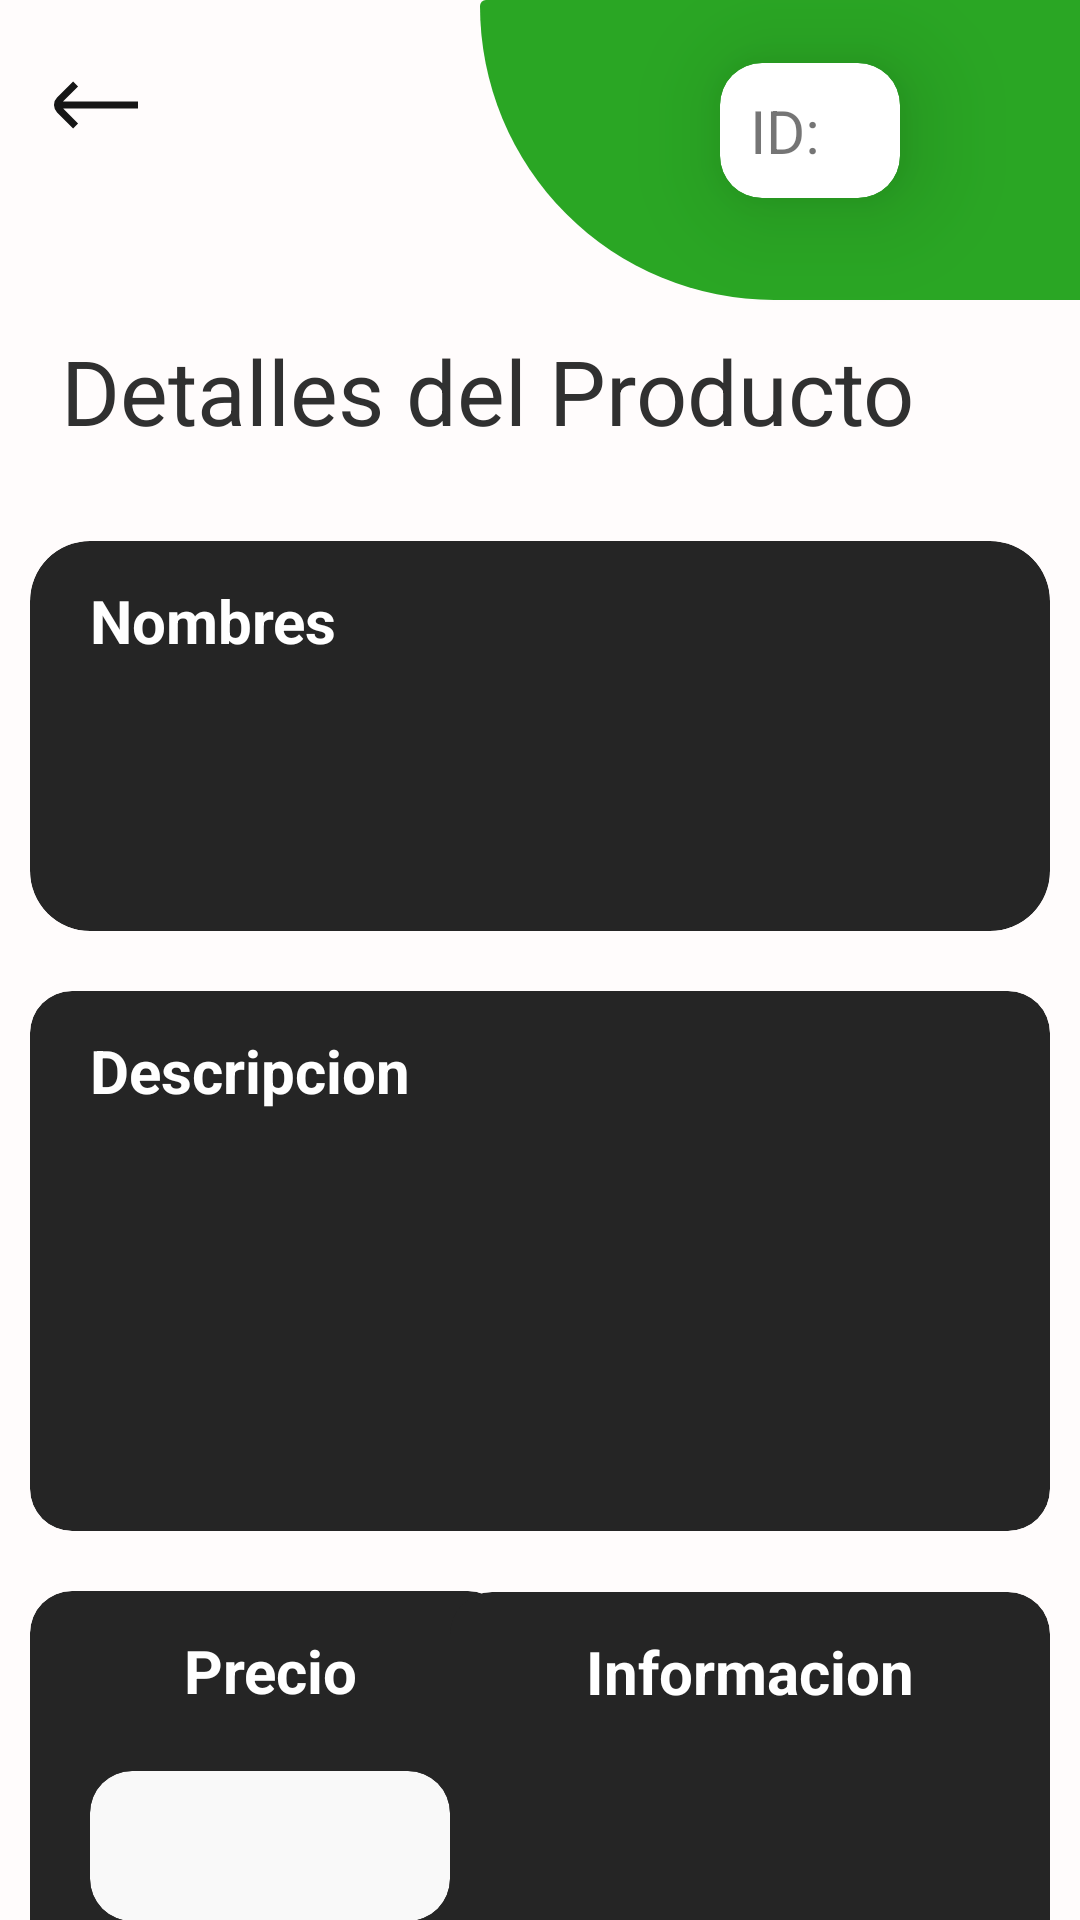

Produce the Android XML layout that renders to this screen, including the resource entries it uses.
<!-- AndroidManifest.xml: application theme Theme.AppCompat.Light.NoActionBar -->
<!-- res/layout/activity_detalles_producto.xml -->
<?xml version="1.0" encoding="utf-8"?>
<androidx.constraintlayout.widget.ConstraintLayout xmlns:android="http://schemas.android.com/apk/res/android"
    xmlns:app="http://schemas.android.com/apk/res-auto"
    xmlns:tools="http://schemas.android.com/tools"
    android:layout_width="match_parent"
    android:layout_height="match_parent"
    android:background="#FFFCFC"
    android:orientation="vertical"
    tools:context=".Productos.detalles_p">

    <TextView
        android:id="@+id/textView38"
        android:layout_width="200dp"
        android:layout_height="100dp"
        android:background="@drawable/diseno_detalle_p_admin2"
        app:layout_constraintEnd_toEndOf="parent"
        app:layout_constraintTop_toTopOf="parent" />

    <ImageButton
        android:id="@+id/imageButton3"
        android:layout_width="44dp"
        android:layout_height="50dp"
        android:layout_marginStart="10dp"
        android:layout_marginTop="10dp"
        android:background="#00FFFFFF"
        android:onClick="volver"
        app:layout_constraintStart_toStartOf="parent"
        app:layout_constraintTop_toTopOf="parent"
        app:srcCompat="@drawable/ic_arrow_left" />


    <androidx.cardview.widget.CardView
        android:id="@+id/cardView9"
        android:layout_width="60dp"
        android:layout_height="45dp"
        android:layout_marginTop="21dp"
        android:layout_marginEnd="60dp"
        app:cardBackgroundColor="#FFFFFF"
        app:cardCornerRadius="14dp"
        app:cardElevation="20dp"
        app:layout_constraintEnd_toEndOf="parent"
        app:layout_constraintTop_toTopOf="parent">

        <TextView
            android:id="@+id/txtid"
            android:layout_width="match_parent"
            android:layout_height="match_parent"
            android:gravity="center_vertical"
            android:paddingStart="10dp"
            android:text="ID:"
            android:textSize="20sp" />
    </androidx.cardview.widget.CardView>

    <TextView
        android:id="@+id/textView24"
        android:layout_width="wrap_content"
        android:layout_height="wrap_content"
        android:layout_marginStart="20dp"
        android:layout_marginTop="110dp"
        android:gravity="center"
        android:text="Detalles del Producto"
        android:textColor="#303030"
        android:textSize="30sp"
        app:layout_constraintStart_toStartOf="parent"
        app:layout_constraintTop_toTopOf="parent" />

    <androidx.cardview.widget.CardView
        android:id="@+id/cardView6"
        android:layout_width="match_parent"
        android:layout_height="130dp"
        android:layout_marginStart="10dp"
        android:layout_marginTop="30dp"
        android:layout_marginEnd="10dp"
        app:cardBackgroundColor="#252525"
        app:cardCornerRadius="20dp"
        app:cardElevation="0dp"
        app:layout_constraintEnd_toEndOf="parent"
        app:layout_constraintStart_toStartOf="parent"
        app:layout_constraintTop_toBottomOf="@+id/textView24">

        <TextView
            android:id="@+id/textView34"
            android:layout_width="match_parent"
            android:layout_height="40dp"
            android:gravity="bottom|center_vertical"
            android:paddingStart="20dp"
            android:text="Nombres"
            android:textColor="#FFFFFF"
            android:textSize="20sp"
            android:textStyle="bold" />

        <TextView
            android:id="@+id/txtnombre_p"
            android:layout_width="match_parent"
            android:layout_height="match_parent"
            android:layout_marginTop="50dp"
            android:paddingStart="20dp"
            android:textColor="#E4E2E2"
            android:textSize="18dp" />

    </androidx.cardview.widget.CardView>

    <androidx.cardview.widget.CardView

        android:id="@+id/cardView8"
        android:layout_width="160dp"
        android:layout_height="180dp"
        android:layout_marginStart="10dp"
        android:layout_marginTop="20dp"
        app:cardBackgroundColor="#252525"
        app:cardCornerRadius="14dp"
        app:cardElevation="0dp"
        app:layout_constraintStart_toStartOf="parent"
        app:layout_constraintTop_toBottomOf="@+id/cardView7">

        <TextView
            android:id="@+id/textView35"
            android:layout_width="match_parent"
            android:layout_height="40dp"
            android:gravity="bottom|center_horizontal"
            android:text="Precio"
            android:textColor="#FFFFFF"
            android:textSize="20dp"
            android:textStyle="bold" />

        <androidx.cardview.widget.CardView
            android:layout_width="match_parent"
            android:layout_height="50dp"
            android:layout_marginLeft="20dp"
            android:layout_marginTop="60dp"
            android:layout_marginRight="20dp"
            app:cardBackgroundColor="#F8FFFFFF"
            app:cardCornerRadius="14dp"
            app:cardElevation="0dp">

            <TextView
                android:id="@+id/txtprecio_p"
                android:layout_width="match_parent"
                android:layout_height="match_parent"
                android:gravity="center"
                android:textColor="#4CAF50"
                android:textSize="24sp" />
        </androidx.cardview.widget.CardView>

    </androidx.cardview.widget.CardView>

    <androidx.cardview.widget.CardView
        android:layout_width="200dp"
        android:layout_height="180dp"
        android:layout_marginTop="-180dp"
        android:layout_marginEnd="10dp"
        app:cardBackgroundColor="#252525"
        app:cardCornerRadius="14dp"
        app:cardElevation="0dp"
        app:layout_constraintEnd_toEndOf="parent"
        app:layout_constraintTop_toBottomOf="@+id/cardView8">

        <TextView
            android:id="@+id/textView37"
            android:layout_width="match_parent"
            android:layout_height="40dp"
            android:gravity="bottom|center_horizontal"
            android:text="Informacion"
            android:textColor="#FFFFFF"
            android:textSize="20sp"
            android:textStyle="bold" />

        <TextView
            android:id="@+id/txtinfop_p"
            android:layout_width="match_parent"
            android:layout_height="match_parent"
            android:layout_marginTop="50dp"
            android:paddingStart="20dp"
            android:paddingEnd="20dp"
            android:textColor="#E4E2E2"
            android:textSize="18sp" />

    </androidx.cardview.widget.CardView>

    <androidx.cardview.widget.CardView

        android:id="@+id/cardView7"
        android:layout_width="match_parent"
        android:layout_height="180dp"
        android:layout_marginStart="10dp"
        android:layout_marginTop="20dp"
        android:layout_marginEnd="10dp"
        app:cardBackgroundColor="#252525"
        app:cardCornerRadius="14dp"
        app:cardElevation="0dp"
        app:layout_constraintEnd_toEndOf="parent"
        app:layout_constraintHorizontal_bias="1.0"
        app:layout_constraintStart_toStartOf="parent"
        app:layout_constraintTop_toBottomOf="@+id/cardView6">

        <TextView
            android:id="@+id/textView36"
            android:layout_width="match_parent"
            android:layout_height="40dp"
            android:gravity="bottom"
            android:paddingStart="20dp"
            android:text="Descripcion"
            android:textColor="#FFFFFF"
            android:textSize="20sp"
            android:textStyle="bold" />

        <TextView
            android:id="@+id/txtdescription_p"
            android:layout_width="match_parent"
            android:layout_height="match_parent"
            android:layout_marginTop="50dp"
            android:paddingStart="20dp"
            android:paddingEnd="20dp"
            android:textColor="#E4E2E2"
            android:textSize="18sp" />

    </androidx.cardview.widget.CardView>

</androidx.constraintlayout.widget.ConstraintLayout>
<!-- resources referenced by this layout -->
<resources>
  <!-- drawable diseno_detalle_p_admin2 (drawable) -->
  <?xml version="1.0" encoding="utf-8"?>
  <shape xmlns:android="http://schemas.android.com/apk/res/android">
  
   <solid android:color="#2AA624"
       ></solid>
  
   <corners android:bottomLeftRadius="2000dp"
       android:topLeftRadius="40dp"
       >
  
   </corners>
  </shape>
  <!-- drawable ic_arrow_left (drawable) -->
  <vector xmlns:android="http://schemas.android.com/apk/res/android"
      android:width="28dp"
      android:height="28dp"
      android:viewportWidth="24"
      android:viewportHeight="24">
    <path
        android:fillColor="#161616"
        android:pathData="M24,13l0,-2 -21.445,0.031L6.877,6.707 5.463,5.293 0.877,9.879a3,3 0,0 0,0 4.242l4.586,4.586 1.414,-1.414L2.615,13.031Z"/>
  </vector>
</resources>
